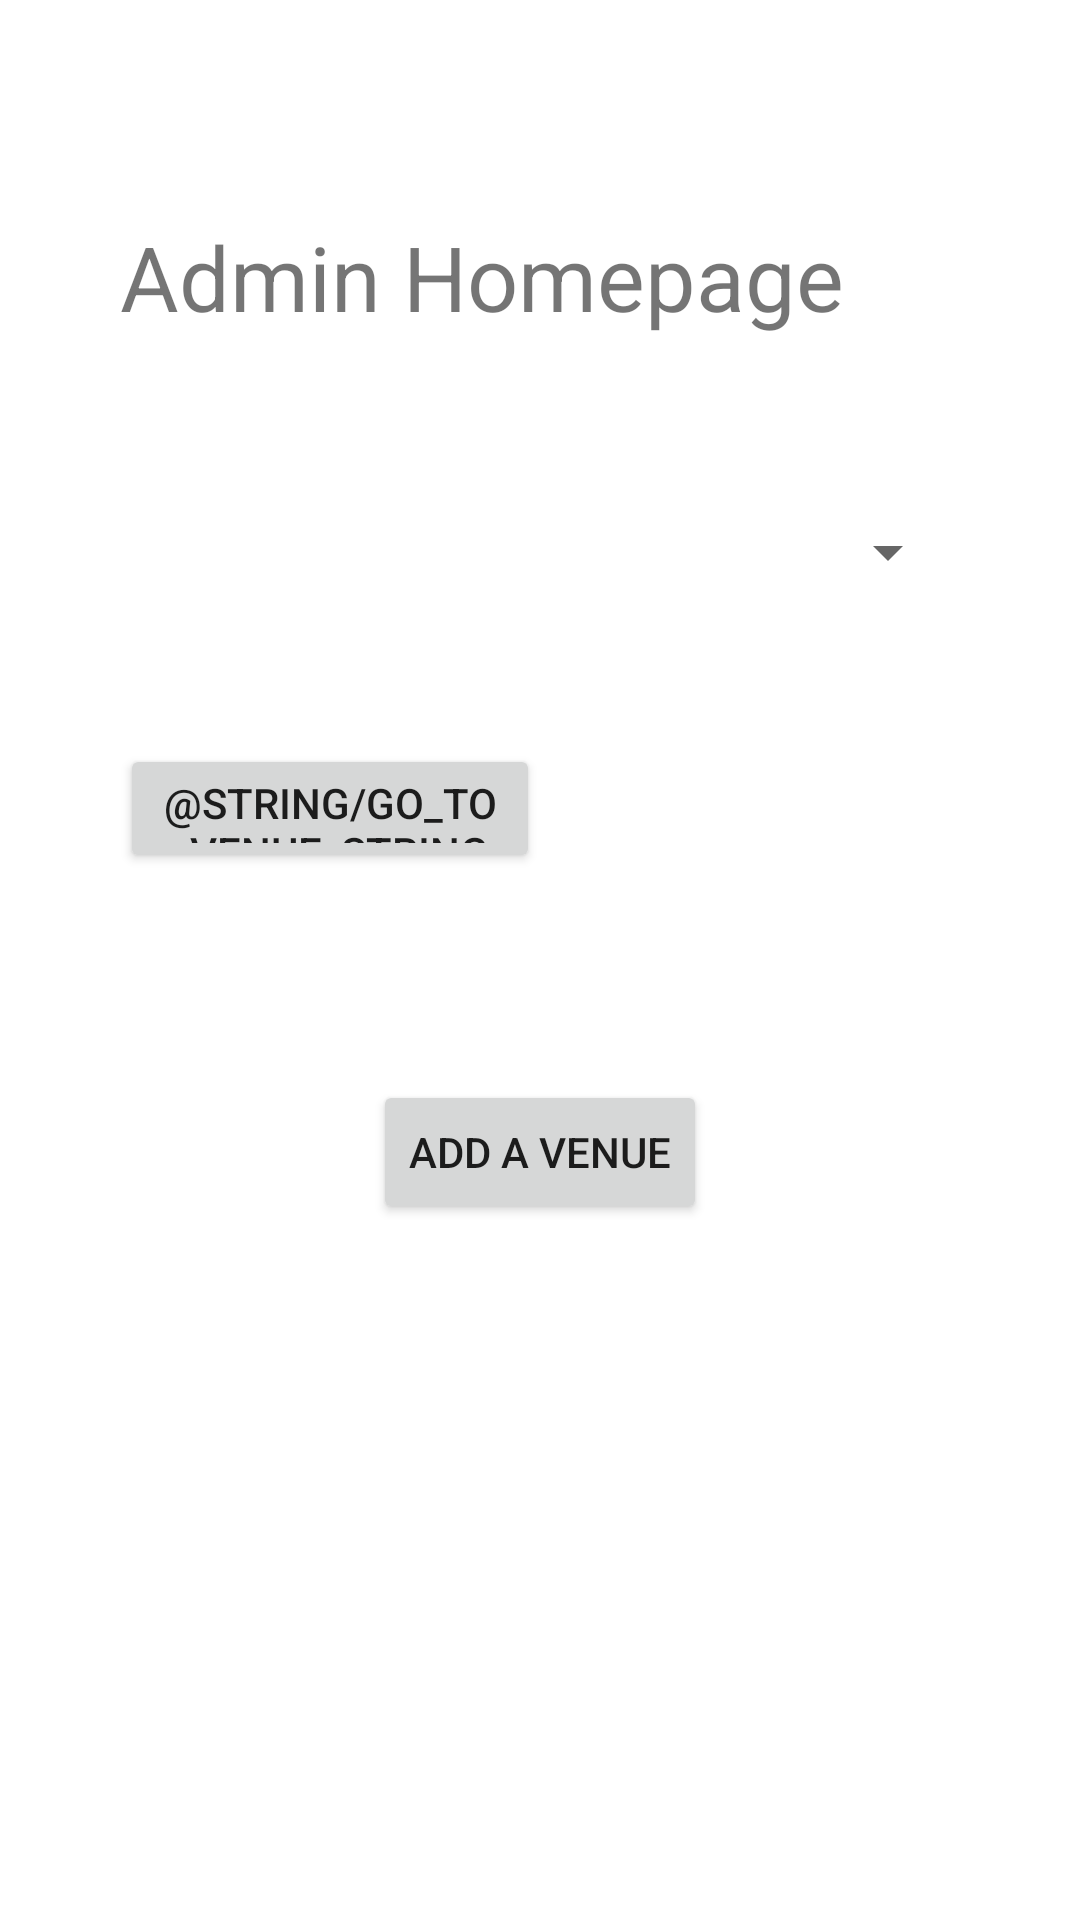

Android layout source for this screen:
<!-- AndroidManifest.xml: application theme Theme.B07Project -->
<!-- res/layout/activity_admin_homepage.xml -->
<?xml version="1.0" encoding="utf-8"?>
<androidx.constraintlayout.widget.ConstraintLayout xmlns:android="http://schemas.android.com/apk/res/android"
    xmlns:app="http://schemas.android.com/apk/res-auto"
    xmlns:tools="http://schemas.android.com/tools"
    android:layout_width="match_parent"
    android:layout_height="match_parent"
    tools:context=".AdminHomepageActivity">

    <TextView
        android:id="@+id/AdminHomepage"
        android:layout_width="0dp"
        android:layout_height="40dp"
        android:layout_marginStart="40dp"
        android:layout_marginTop="72dp"
        android:contentDescription="@string/admin_homepage_string"
        android:text="@string/admin_homepage_string"
        android:textSize="30sp"
        app:layout_constraintStart_toStartOf="parent"
        app:layout_constraintTop_toTopOf="parent" />

    <Spinner
        android:id="@+id/AdminVenueSpinner"
        android:layout_width="0dp"
        android:layout_height="wrap_content"
        android:layout_marginStart="40dp"
        android:layout_marginTop="48dp"
        android:layout_marginEnd="40dp"
        android:layout_marginBottom="40dp"
        android:contentDescription="@string/venue_spinner_description"
        android:labelFor="@id/AdminVenueSpinner"
        android:minHeight="48dp"
        app:layout_constraintBottom_toTopOf="@+id/goToAdminVenue"
        app:layout_constraintEnd_toEndOf="parent"
        app:layout_constraintStart_toStartOf="parent"
        app:layout_constraintTop_toBottomOf="@+id/AdminHomepage" />

    <Button
        android:id="@+id/goToAdminVenue"
        android:layout_width="140dp"
        android:layout_height="43dp"
        android:layout_marginStart="40dp"
        android:layout_marginTop="40dp"
        android:onClick="goToAdminVenue"
        android:text="@string/go_to_venue_string"
        app:layout_constraintStart_toStartOf="parent"
        app:layout_constraintTop_toBottomOf="@+id/AdminVenueSpinner" />

    <Button
        android:id="@+id/add_venue_button"
        android:layout_width="wrap_content"
        android:layout_height="wrap_content"
        android:layout_marginStart="109dp"
        android:layout_marginTop="69dp"
        android:layout_marginEnd="109dp"
        android:onClick="goToAddVenueActivity"
        android:text="@string/add_venue_string"
        app:layout_constraintEnd_toEndOf="parent"
        app:layout_constraintStart_toStartOf="parent"
        app:layout_constraintTop_toBottomOf="@+id/goToAdminVenue" />
</androidx.constraintlayout.widget.ConstraintLayout>
<!-- resources referenced by this layout -->
<resources>
  <string name="add_venue_string">Add a Venue</string>
  <string name="admin_homepage_string">Admin Homepage</string>
  <string name="venue_spinner_description">Available Events:</string>
  <style name="Theme.B07Project" parent="Theme.MaterialComponents.DayNight.DarkActionBar">
          
          <item name="colorPrimary">@color/purple_500</item>
          <item name="colorPrimaryVariant">@color/purple_700</item>
          <item name="colorOnPrimary">@color/white</item>
          
          <item name="colorSecondary">@color/teal_200</item>
          <item name="colorSecondaryVariant">@color/teal_700</item>
          <item name="colorOnSecondary">@color/black</item>
          
          <item name="android:statusBarColor" tools:targetApi="l">?attr/colorPrimaryVariant</item>
          
      </style>
  <!-- not gathered from this repository: default colours our renderer supplied (Android Studio template values) -->
  <color name="purple_500">#FF6200EE</color>
  <color name="purple_700">#FF3700B3</color>
  <color name="teal_200">#FF03DAC5</color>
  <color name="teal_700">#FF018786</color>
  <color name="black">#FF000000</color>
  <color name="white">#FFFFFFFF</color>
</resources>
